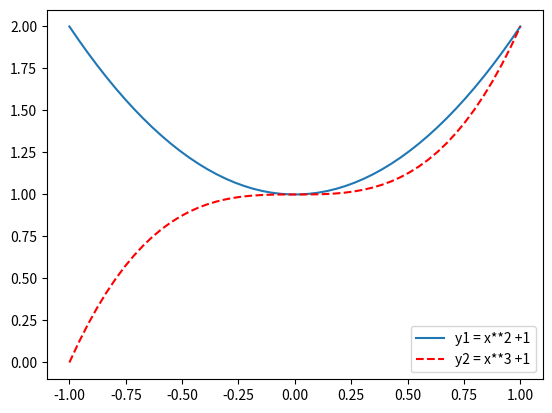

The matplotlib source for this figure:
import matplotlib.pyplot as plt
import numpy as np

x = np.linspace(-1,1,50)

y1 = x**2 +1
y2 = x**3+1

plt.plot(x,y1,label='y1 = x**2 +1')
plt.plot(x,y2,color = "red",linestyle='--',label='y2 = x**3 +1')
plt.legend()
plt.show()